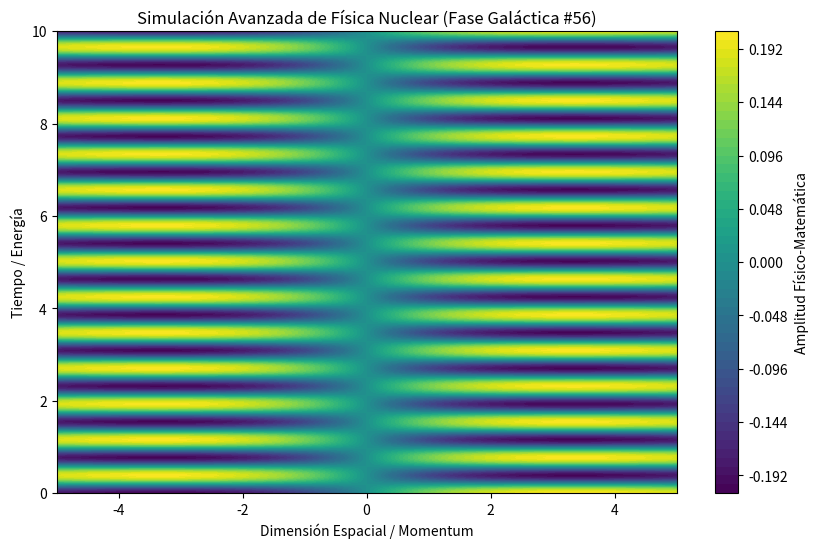

Here is the Python script that generated this plot:
%matplotlib inline
# Simulación Galáctica: Física Nuclear - Variante 56
import numpy as np
import matplotlib.pyplot as plt

# Parámetros Físicos Aleatorios
param_1 = 0.157
param_2 = 8.133
param_3 = 0.27

t = np.linspace(0, 10, 500)
x = np.linspace(-5, 5, 500)
X, T = np.meshgrid(x, t)

# Ecuación Base (Avanzada)
Z = np.sin(X * param_1) * np.cos(T * param_2) * np.exp(-np.abs(X) * param_3)

plt.figure(figsize=(10, 6))
plt.contourf(X, T, Z, 50, cmap='viridis')
plt.colorbar(label='Amplitud Físico-Matemática')
plt.title(r'Simulación Avanzada de Física Nuclear (Fase Galáctica #56)')
plt.xlabel('Dimensión Espacial / Momentum')
plt.ylabel('Tiempo / Energía')
plt.show()
